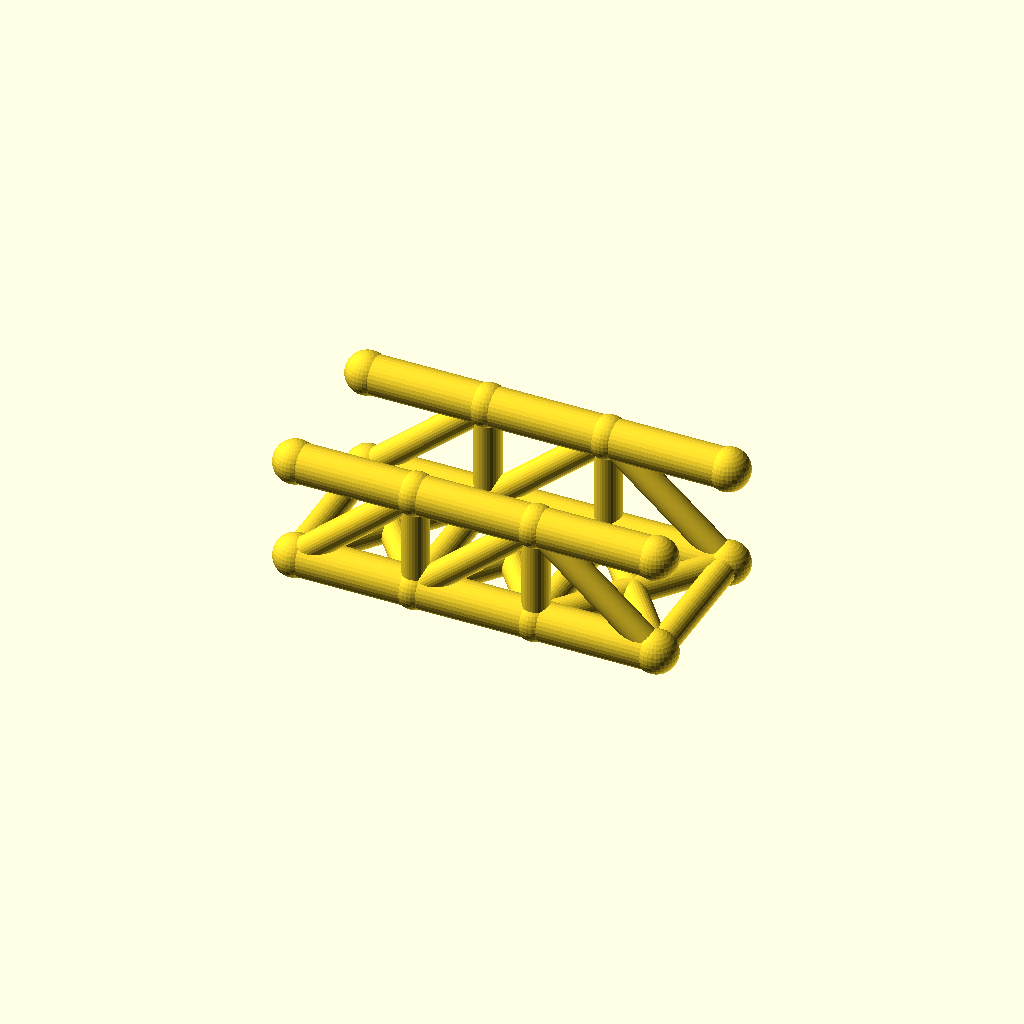
Cell 1 — every parameter at its default value.
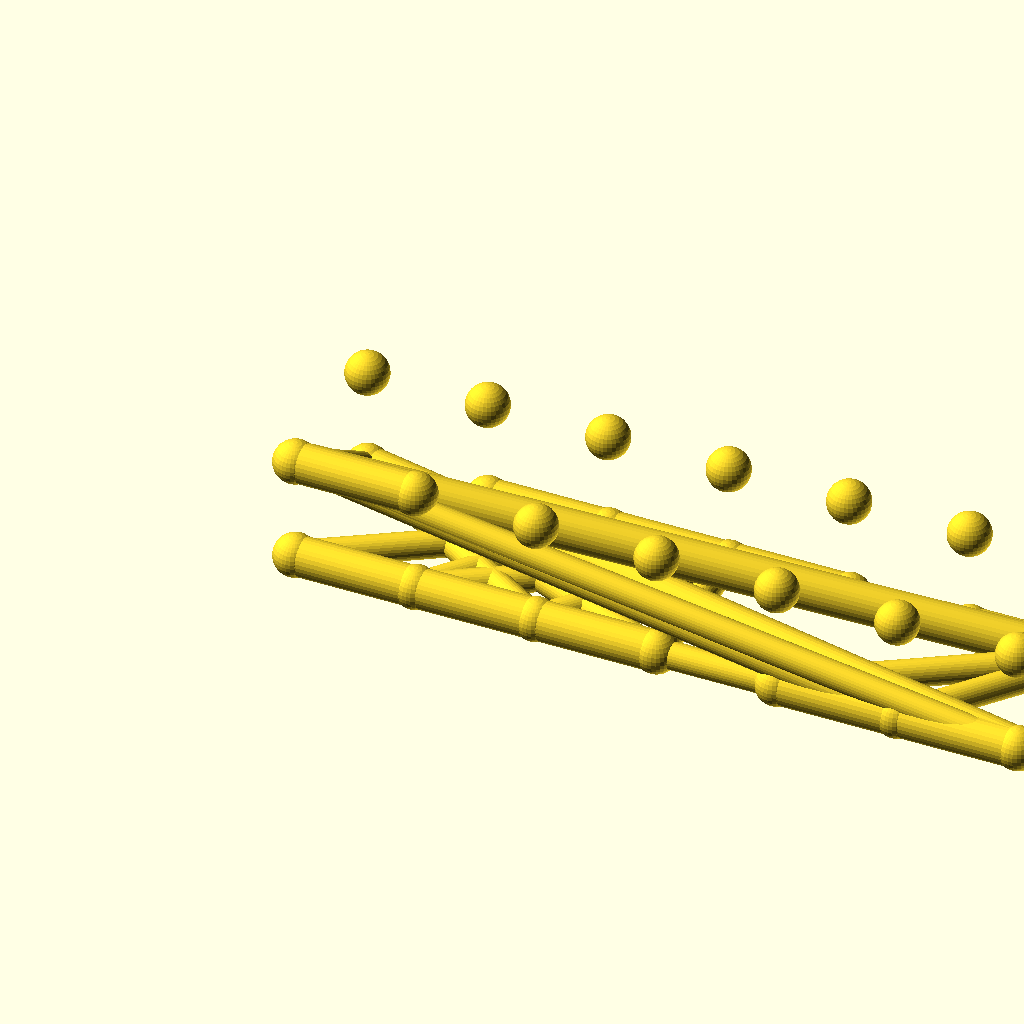
Cell 2 — panels set to 6, the other parameters unchanged.
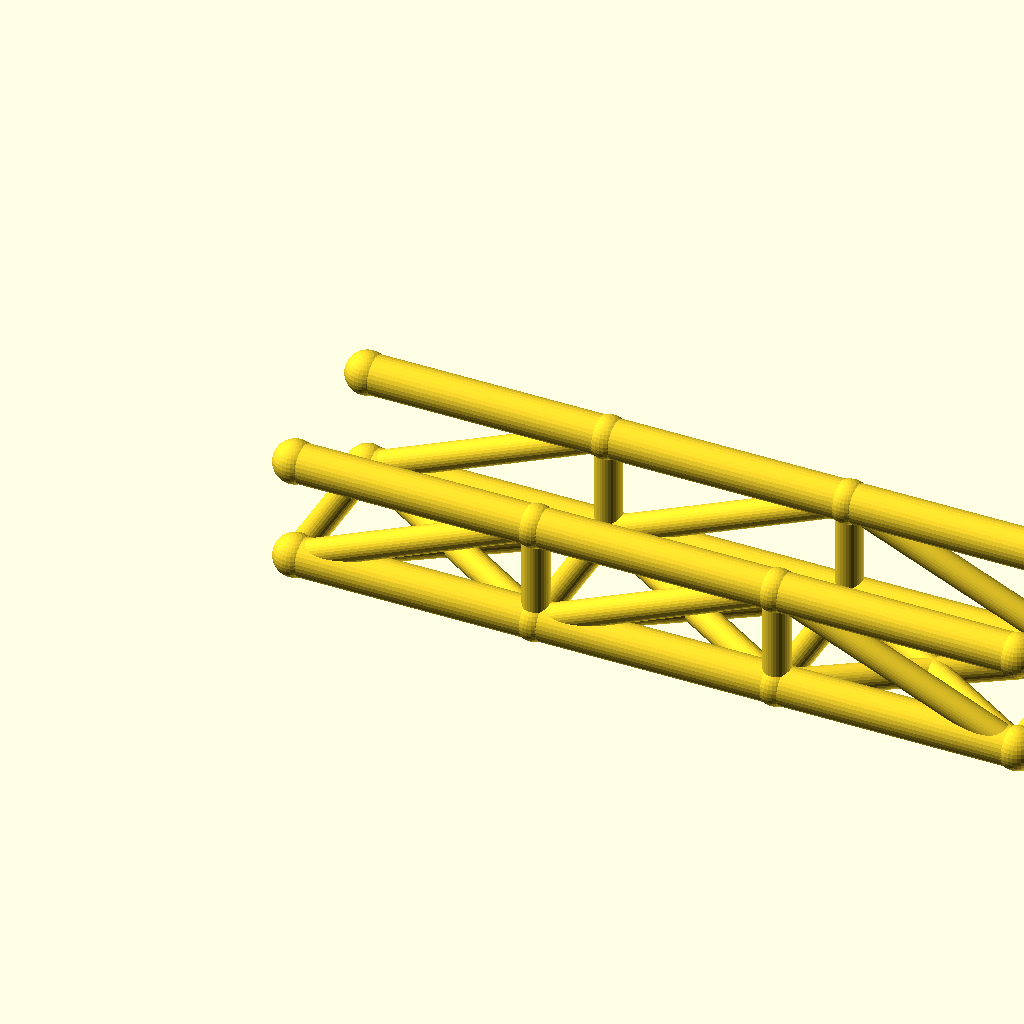
Cell 3 — panel_p set to 56, the other parameters unchanged.
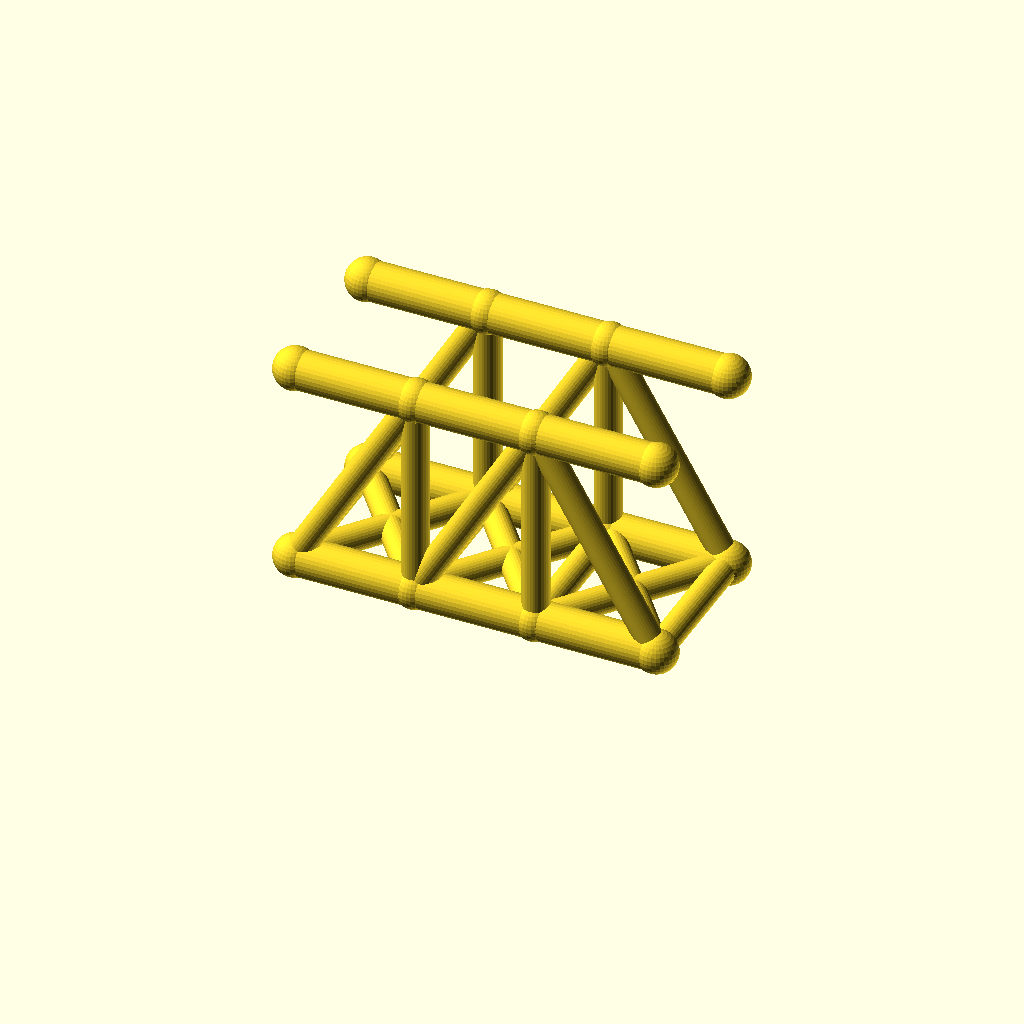
Cell 4: truss_h = 48 (everything else at default).
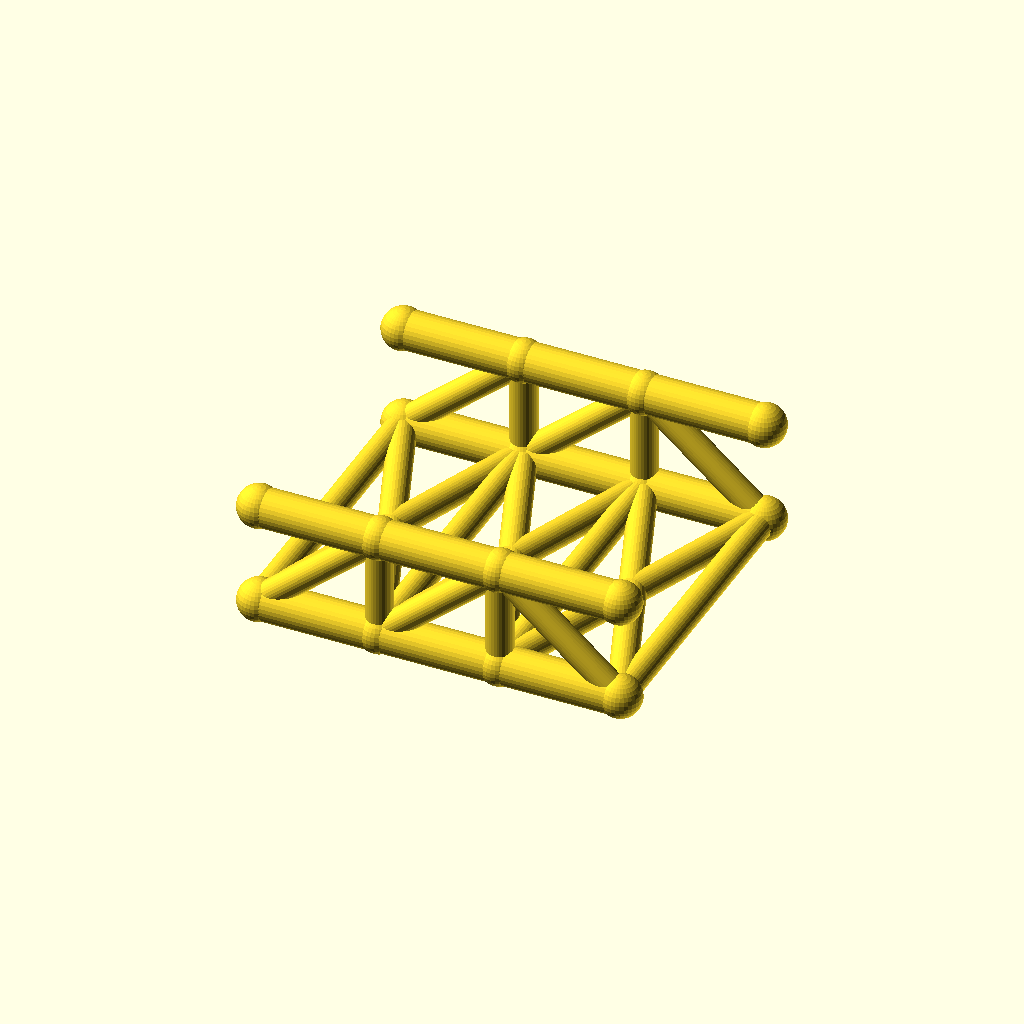
Cell 5: the same model with track = 72.
All cells are drawn from one camera (rotation 55°, 0°, 25°, orthographic, colour scheme Cornfield), so only the parameter changes between them.
OpenSCAD source file optional_data/data/wire2/bridgetrusses/scene_0175.scad:
$fn = 32;

// ----------------------------------------------------------------------
// Pratt through truss: span 84 mm, 3 panels, two trusses 36 mm apart
// ----------------------------------------------------------------------

// --- parameters (mm) ---
panels = 3;               // number of equal panels per truss
panel_p = 28;             // panel length, X
span = 84;                // truss span between end joints
truss_h = 24;             // truss height, Z
track = 36;               // distance between the two trusses, Y
chord_r = 4.5;            // chord member radius
web_r = 3.1;              // web member radius
deck_r = 3.1;             // deck beam radius
joint_r = 4.9;            // joint ball radius

bbox_x = span + 2 * joint_r;  // overall X, joints included
bbox_y = track + 2 * joint_r;  // overall Y, joints included
bbox_z = truss_h + 2 * joint_r;  // overall Z, joints included
chord_d = 2 * chord_r;  // chord stock diameter
web_d = 2 * web_r;  // web stock diameter
deck_d = 2 * deck_r;  // deck beam diameter
joint_d = 2 * joint_r;  // joint ball diameter
nodes = [for (side = [-1, 1], i = [0 : panels]) [i * panel_p, side * track / 2, 0], for (side = [-1, 1], i = [0 : panels]) [i * panel_p, side * track / 2, truss_h]];

module member(a, b, r) {
  /* round stock from joint a to joint b, ends buried in the joint balls */
  d = b - a;
  length = norm(d);
  translate(a) rotate([0, acos(d[2] / length), atan2(d[1], d[0])])
    cylinder(h = length, r = r);
}

module joint(p, r) {
  /* ball at the joint centre, fatter than every member meeting there */
  translate(p) sphere(r = r);
}

/* members - each call is one graph edge */
member(nodes[0], nodes[1], chord_r);
member(nodes[1], nodes[2], chord_r);
member(nodes[2], nodes[3], chord_r);
member(nodes[8], nodes[9], chord_r);
member(nodes[9], nodes[10], chord_r);
member(nodes[10], nodes[11], chord_r);
member(nodes[1], nodes[9], web_r);
member(nodes[2], nodes[10], web_r);
member(nodes[0], nodes[9], web_r);
member(nodes[1], nodes[10], web_r);
member(nodes[10], nodes[3], web_r);
member(nodes[4], nodes[5], chord_r);
member(nodes[5], nodes[6], chord_r);
member(nodes[6], nodes[7], chord_r);
member(nodes[12], nodes[13], chord_r);
member(nodes[13], nodes[14], chord_r);
member(nodes[14], nodes[15], chord_r);
member(nodes[5], nodes[13], web_r);
member(nodes[6], nodes[14], web_r);
member(nodes[4], nodes[13], web_r);
member(nodes[5], nodes[14], web_r);
member(nodes[14], nodes[7], web_r);
member(nodes[0], nodes[4], deck_r);
member(nodes[1], nodes[5], deck_r);
member(nodes[2], nodes[6], deck_r);
member(nodes[3], nodes[7], deck_r);
member(nodes[0], nodes[5], deck_r);
member(nodes[4], nodes[1], deck_r);
member(nodes[1], nodes[6], deck_r);
member(nodes[5], nodes[2], deck_r);
member(nodes[2], nodes[7], deck_r);
member(nodes[6], nodes[3], deck_r);

/* joint balls */
for (p = nodes) joint(p, joint_r);
Customizer parameters (derived from the source; name, type, default, range or options):
panels: number, default 3
panel_p: number, default 28
span: number, default 84
truss_h: number, default 24
track: number, default 36
chord_r: number, default 4.5
web_r: number, default 3.1
deck_r: number, default 3.1
joint_r: number, default 4.9
